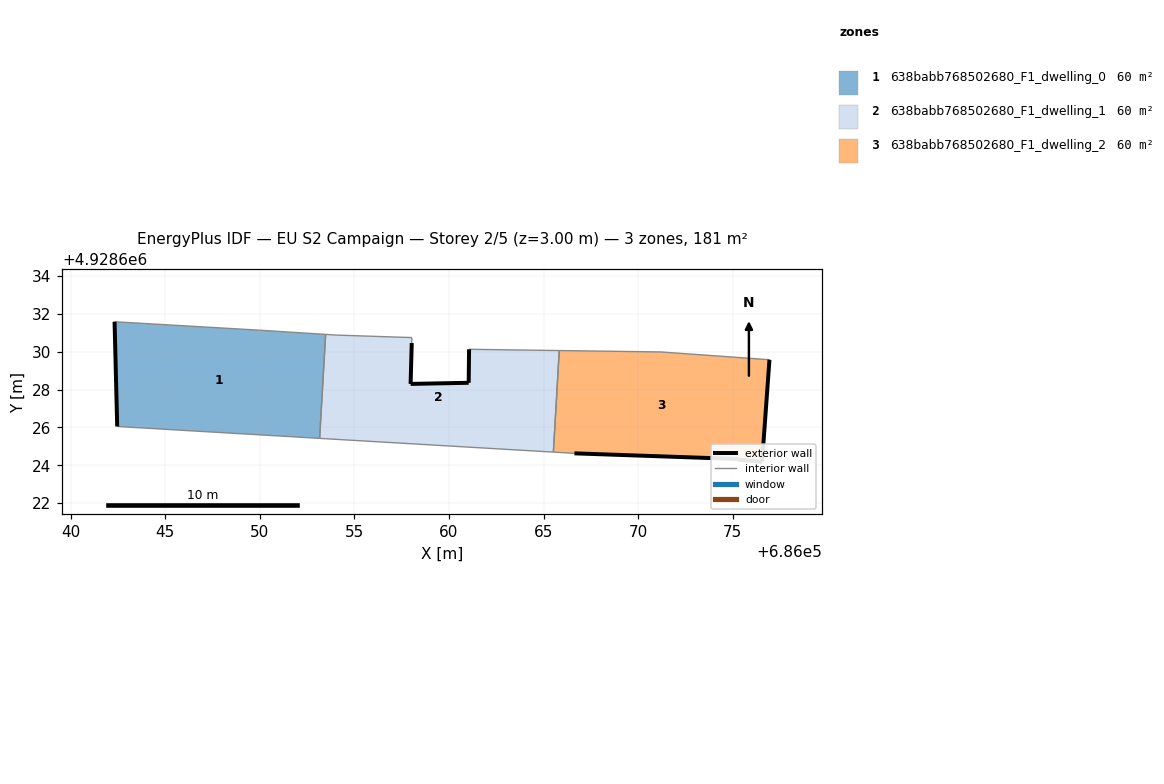
=== STOREY PLAN SPEC (per zone: floor XY polygon, exterior-wall plan segments, windows/doors) ===
zone 1: 638babb768502680_F1_dwelling_0  (60.4 m²)
  floor: (686053.16, 4928625.42) (686053.48, 4928630.92) (686049.99, 4928631.14) (686042.32, 4928631.58) (686042.46, 4928626.05)
  exterior wall: (686042.46, 4928626.05) – (686042.32, 4928631.58)  [5.5 m]
  interior walls: 4
zone 2: 638babb768502680_F1_dwelling_1  (60.4 m²)
  floor: (686065.52, 4928624.69) (686065.83, 4928630.06) (686061.06, 4928630.13) (686061.04, 4928628.36) (686057.97, 4928628.30) (686058.03, 4928630.46) (686058.04, 4928630.75) (686054.07, 4928630.88) (686053.48, 4928630.92) (686053.16, 4928625.42)
  exterior wall: (686058.03, 4928630.46) – (686057.97, 4928628.30)  [2.2 m]
  exterior wall: (686057.97, 4928628.30) – (686061.04, 4928628.36)  [3.1 m]
  exterior wall: (686061.04, 4928628.36) – (686061.06, 4928630.13)  [1.8 m]
  interior walls: 7
zone 3: 638babb768502680_F1_dwelling_2  (60.3 m²)
  floor: (686076.55, 4928624.17) (686076.94, 4928629.58) (686071.20, 4928629.99) (686065.83, 4928630.06) (686065.52, 4928624.69) (686066.63, 4928624.63) (686075.28, 4928624.33) (686075.28, 4928624.30)
  exterior wall: (686076.94, 4928629.58) – (686076.55, 4928624.17)  [5.4 m]
  exterior wall: (686076.55, 4928624.17) – (686075.28, 4928624.30)  [1.3 m]
  exterior wall: (686075.28, 4928624.30) – (686075.28, 4928624.33)  [0.0 m]
  exterior wall: (686075.28, 4928624.33) – (686066.63, 4928624.63)  [8.7 m]
  interior walls: 4

=== DERIVED (storey summary) ===
Building: EU S2 Campaign
Storey: 2 of 5  (floor level z = 3.00 m)
Storey gross floor area: 181.1 m²
Zones on this storey: 3
  - 638babb768502680_F1_dwelling_0: floor 60.4 m²; exterior wall 5.5 m (16.6 m²); WWR 0.0%
  - 638babb768502680_F1_dwelling_1: floor 60.4 m²; exterior wall 7.0 m (21.0 m²); WWR 0.0%
  - 638babb768502680_F1_dwelling_2: floor 60.3 m²; exterior wall 15.4 m (46.1 m²); WWR 0.0%
Zone adjacency (shared interzone walls):
  - 638babb768502680_F1_dwelling_0 ↔ 638babb768502680_F1_dwelling_1
  - 638babb768502680_F1_dwelling_1 ↔ 638babb768502680_F1_dwelling_2